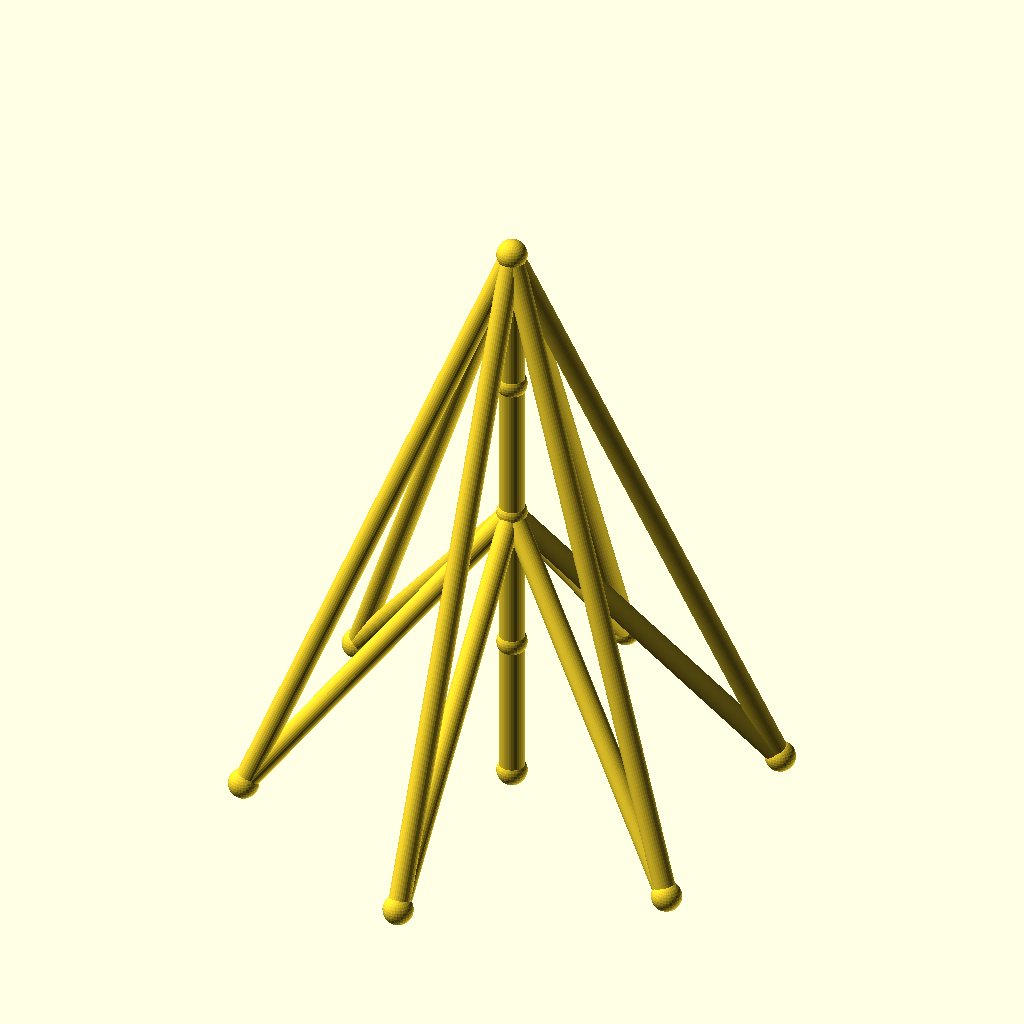
Cell 1: the model at its default parameters.
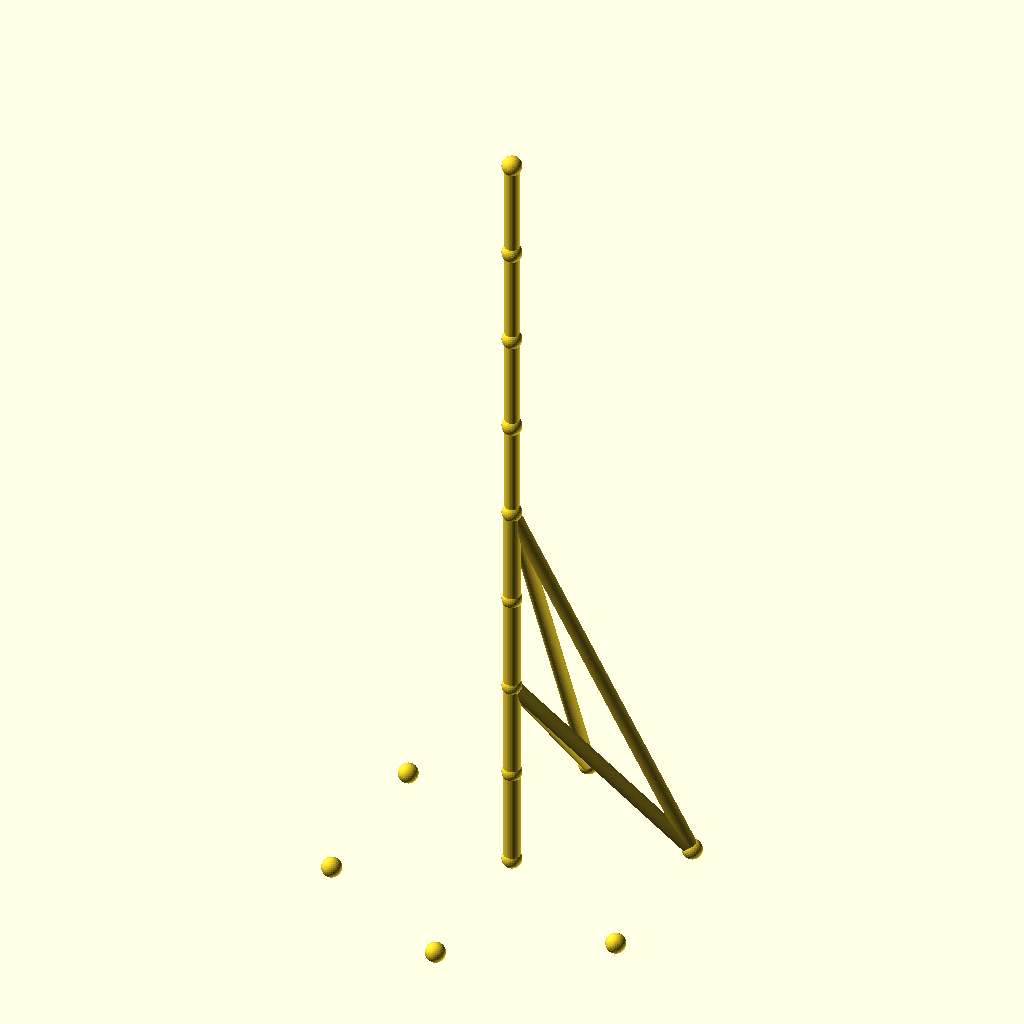
Cell 2: the same model with sections = 8.
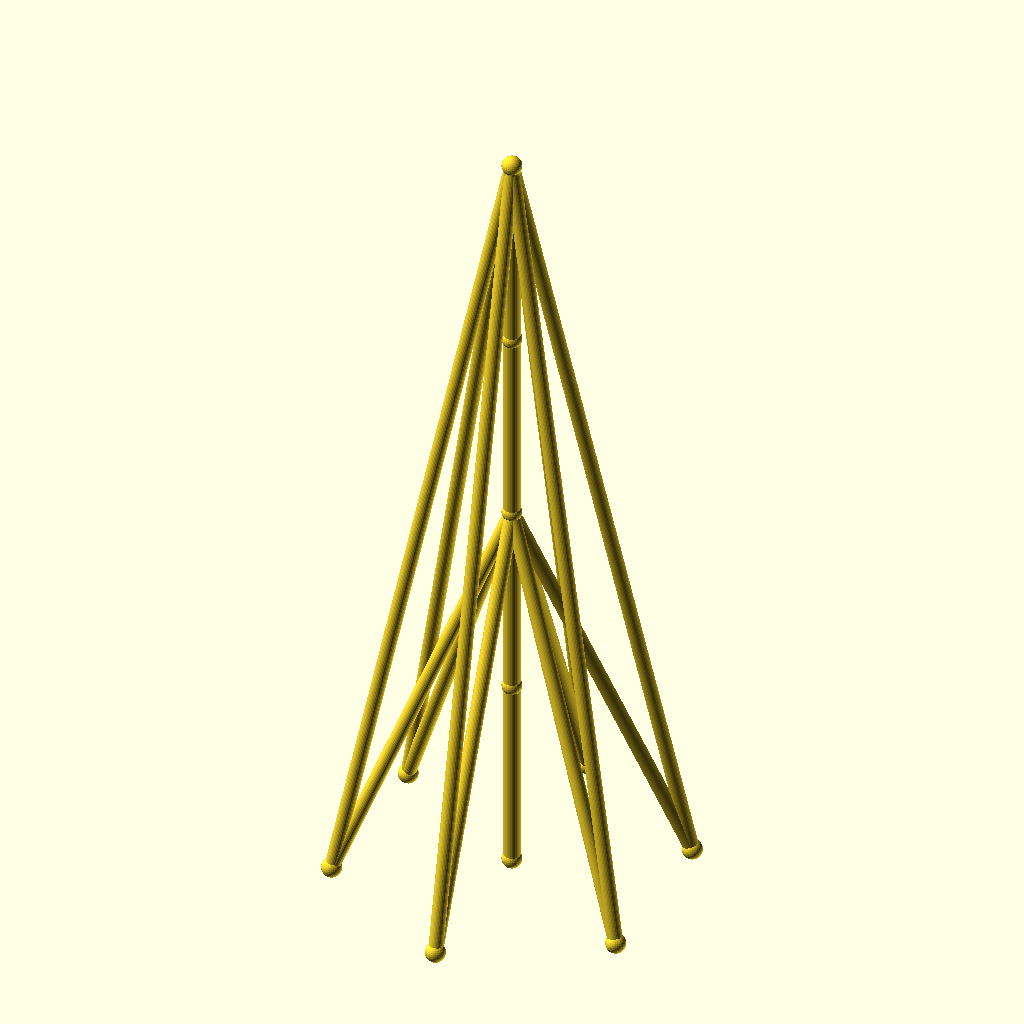
Cell 3: the same model with seg_h = 70.
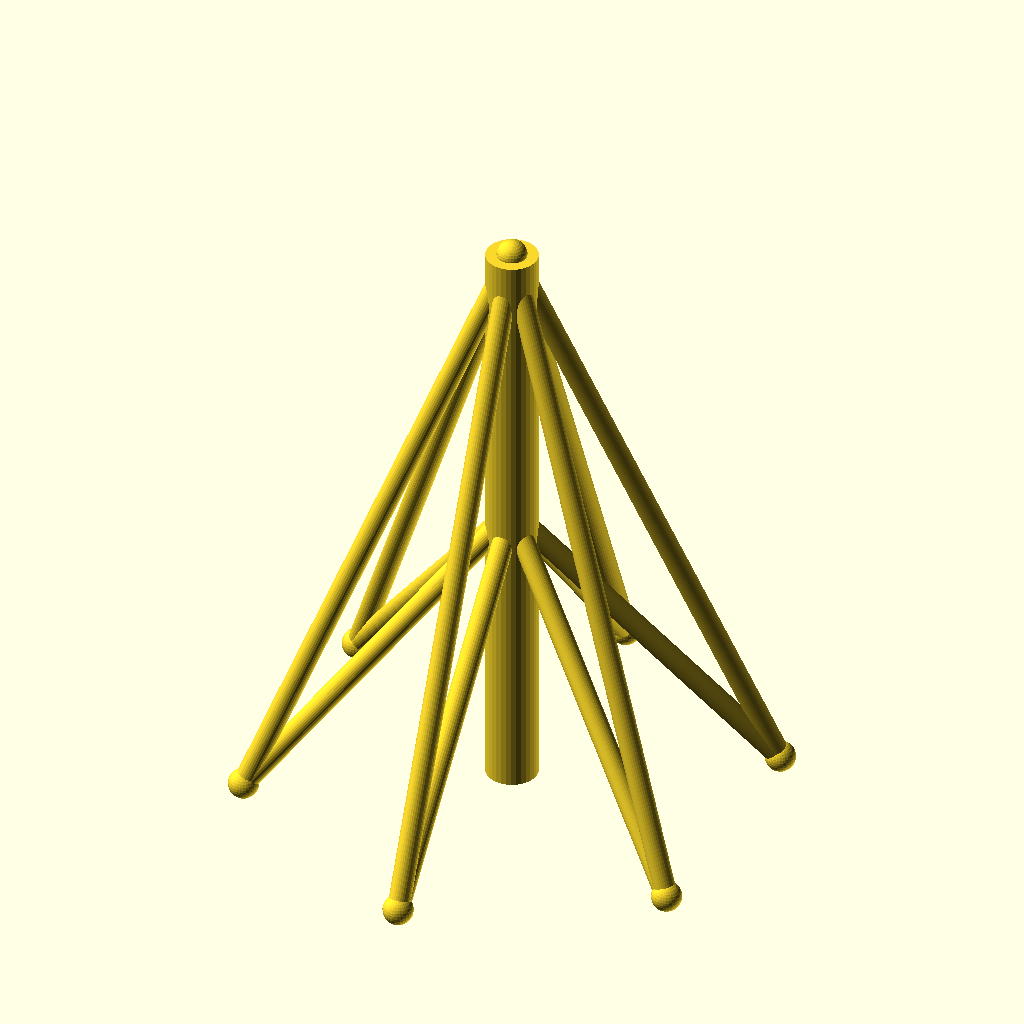
Cell 4: mast_r = 6 (everything else at default).
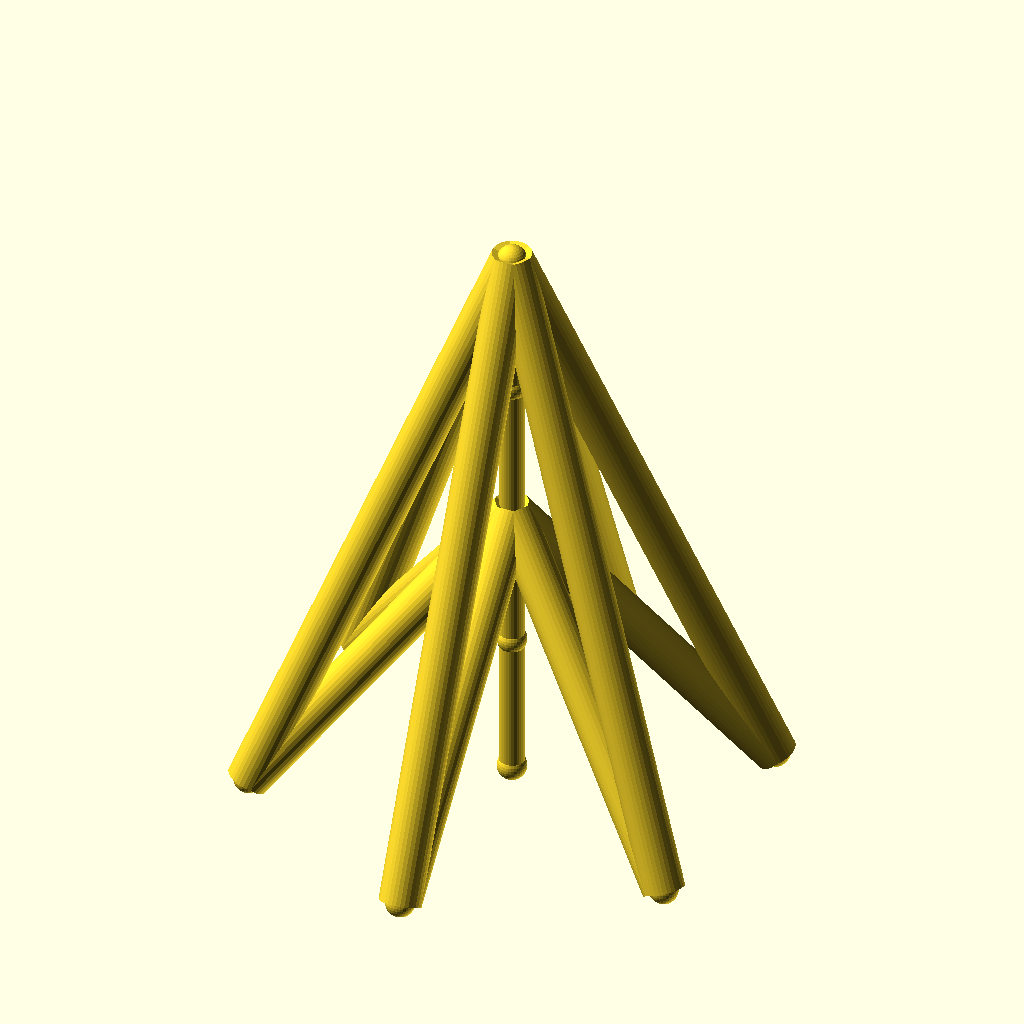
Cell 5: the same model with guy_r = 5.
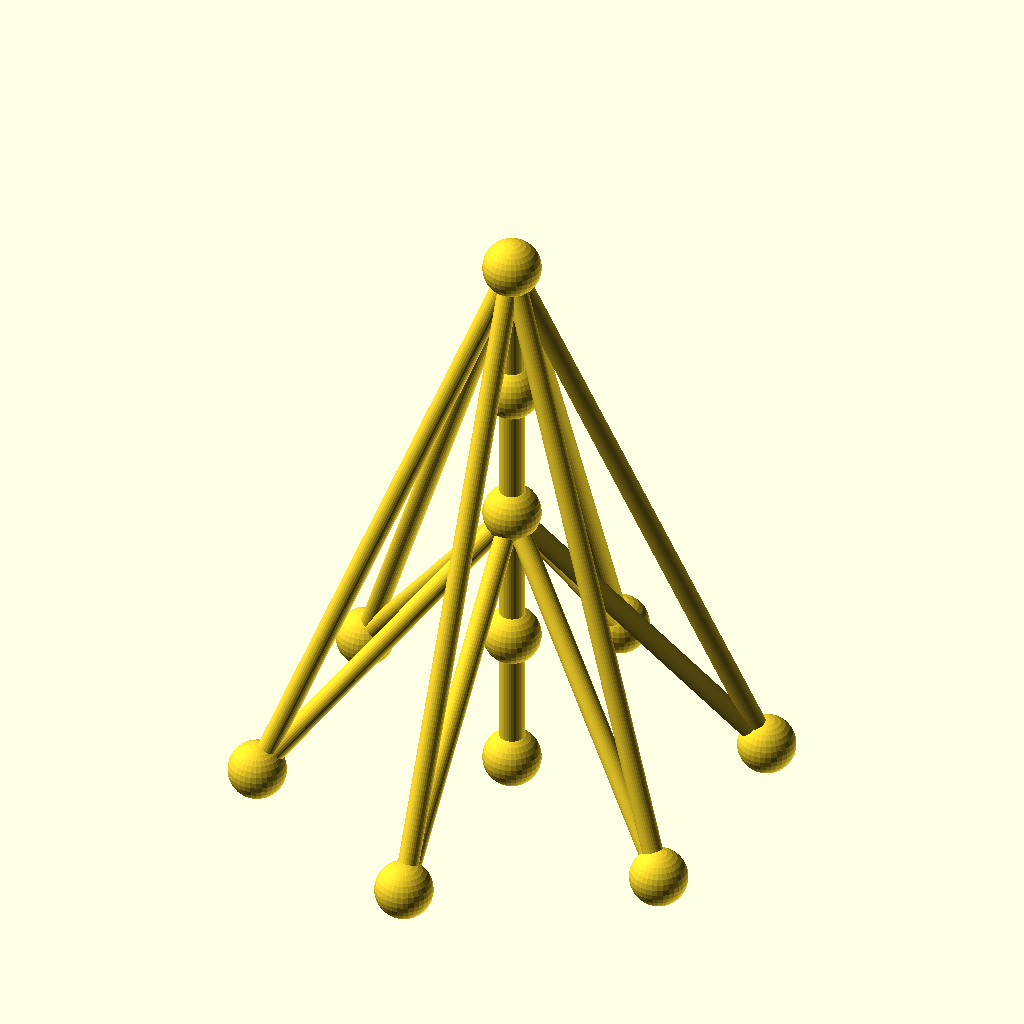
Cell 6 — joint_r set to 7, the other parameters unchanged.
The same orthographic view direction (rotation 55°, 0°, 25°; colour scheme Cornfield) for every cell, with the view re-fitted per cell, so scale and position can differ between cells.
OpenSCAD source file optional_data/data/wire2/guymasts/scene_0207.scad:
$fn = 32;

// ----------------------------------------------------------------------
// Guyed mast: 4 sections of 35 mm, 6 anchors on R60
// ----------------------------------------------------------------------

// --- parameters (mm) ---
sections = 4;             // number of mast sections
seg_h = 35;               // section height
mast_r = 3;               // mast member radius
guy_r = 2.5;              // guy wire radius
joint_r = 3.5;            // joint ball radius
anchors_n = 6;            // number of ground anchors
anchor_r = 60;            // anchor ring radius
anchor_step = 60;         // angle between anchors, degrees
anchor_a0 = 30;           // angle of the first anchor, degrees
tiers = 2;                // number of guy tiers
guy_h_4 = 140;            // guy tier height (section 4)
guy_h_2 = 70;             // guy tier height (section 2)
fit_tol = 0.05;           // declared fit tolerance (prompt contract)
free_tol = 0.2;           // declared free tolerance (prompt contract)

bbox_x = anchor_r * (cos(anchor_a0 + 0 * anchor_step) - cos(anchor_a0 + 2 * anchor_step)) + 2 * joint_r;  // overall X, joints included
bbox_y = anchor_r * (sin(anchor_a0 + 1 * anchor_step) - sin(anchor_a0 + 4 * anchor_step)) + 2 * joint_r;  // overall Y, joints included
bbox_z = sections * seg_h + 2 * joint_r;  // overall Z, joints included
mast_d = 2 * mast_r;  // mast trunk diameter
guy_d = 2 * guy_r;  // guy wire diameter
joint_d = 2 * joint_r;  // joint ball diameter
nodes = concat([for (i = [0 : sections]) [0, 0, i * seg_h]], [for (k = [0 : anchors_n - 1]) [anchor_r * cos(anchor_a0 + k * anchor_step), anchor_r * sin(anchor_a0 + k * anchor_step), 0]]);

module member(a, b, r) {
  /* round stock from joint a to joint b, ends buried in the joint balls */
  d = b - a;
  length = norm(d);
  translate(a) rotate([0, acos(d[2] / length), atan2(d[1], d[0])])
    cylinder(h = length, r = r);
}

module joint(p, r) {
  /* ball at the joint centre, fatter than every member meeting there */
  translate(p) sphere(r = r);
}

/* members - each call is one graph edge */
member(nodes[0], nodes[1], mast_r);
member(nodes[1], nodes[2], mast_r);
member(nodes[2], nodes[3], mast_r);
member(nodes[3], nodes[4], mast_r);
member(nodes[4], nodes[5], guy_r);
member(nodes[4], nodes[6], guy_r);
member(nodes[4], nodes[7], guy_r);
member(nodes[4], nodes[8], guy_r);
member(nodes[4], nodes[9], guy_r);
member(nodes[4], nodes[10], guy_r);
member(nodes[2], nodes[5], guy_r);
member(nodes[2], nodes[6], guy_r);
member(nodes[2], nodes[7], guy_r);
member(nodes[2], nodes[8], guy_r);
member(nodes[2], nodes[9], guy_r);
member(nodes[2], nodes[10], guy_r);

/* joint balls */
for (p = nodes) joint(p, joint_r);
Customizer parameters (derived from the source; name, type, default, range or options):
sections: number, default 4
seg_h: number, default 35
mast_r: number, default 3
guy_r: number, default 2.5
joint_r: number, default 3.5
anchors_n: number, default 6
anchor_r: number, default 60
anchor_step: number, default 60
anchor_a0: number, default 30
tiers: number, default 2
guy_h_4: number, default 140
guy_h_2: number, default 70
fit_tol: number, default 0.05
free_tol: number, default 0.2
